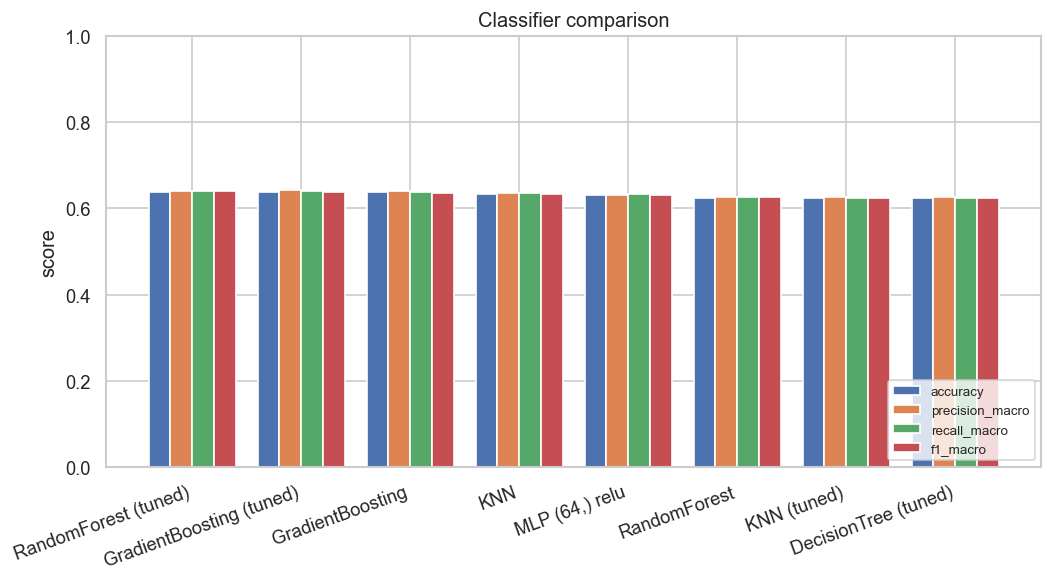

Data behind this chart, as committed beside it:
model, accuracy, precision_macro, recall_macro, f1_macro, f1_weighted
RandomForest (tuned), 0.6391, 0.6414, 0.6394, 0.6395, 0.6391
GradientBoosting (tuned), 0.6391, 0.6422, 0.6393, 0.6379, 0.6374
GradientBoosting, 0.637, 0.6399, 0.6373, 0.6349, 0.6345
KNN, 0.6344, 0.6366, 0.6347, 0.6333, 0.6328
MLP (64,) relu, 0.6319, 0.6308, 0.6323, 0.6302, 0.6297
RandomForest, 0.6251, 0.6268, 0.6256, 0.6262, 0.6256
KNN (tuned), 0.6241, 0.6255, 0.6246, 0.6248, 0.6243
DecisionTree (tuned), 0.6241, 0.6263, 0.6244, 0.6246, 0.6241
MLP (neural net), 0.622, 0.6221, 0.6225, 0.6223, 0.6218
LogisticRegression, 0.6158, 0.6107, 0.6165, 0.6106, 0.61
LogisticRegression (tuned), 0.6158, 0.6107, 0.6165, 0.6106, 0.61
DecisionTree, 0.6086, 0.6382, 0.6083, 0.6082, 0.6079
Baseline (majority), 0.3366, 0.1122, 0.3333, 0.1679, 0.1695
